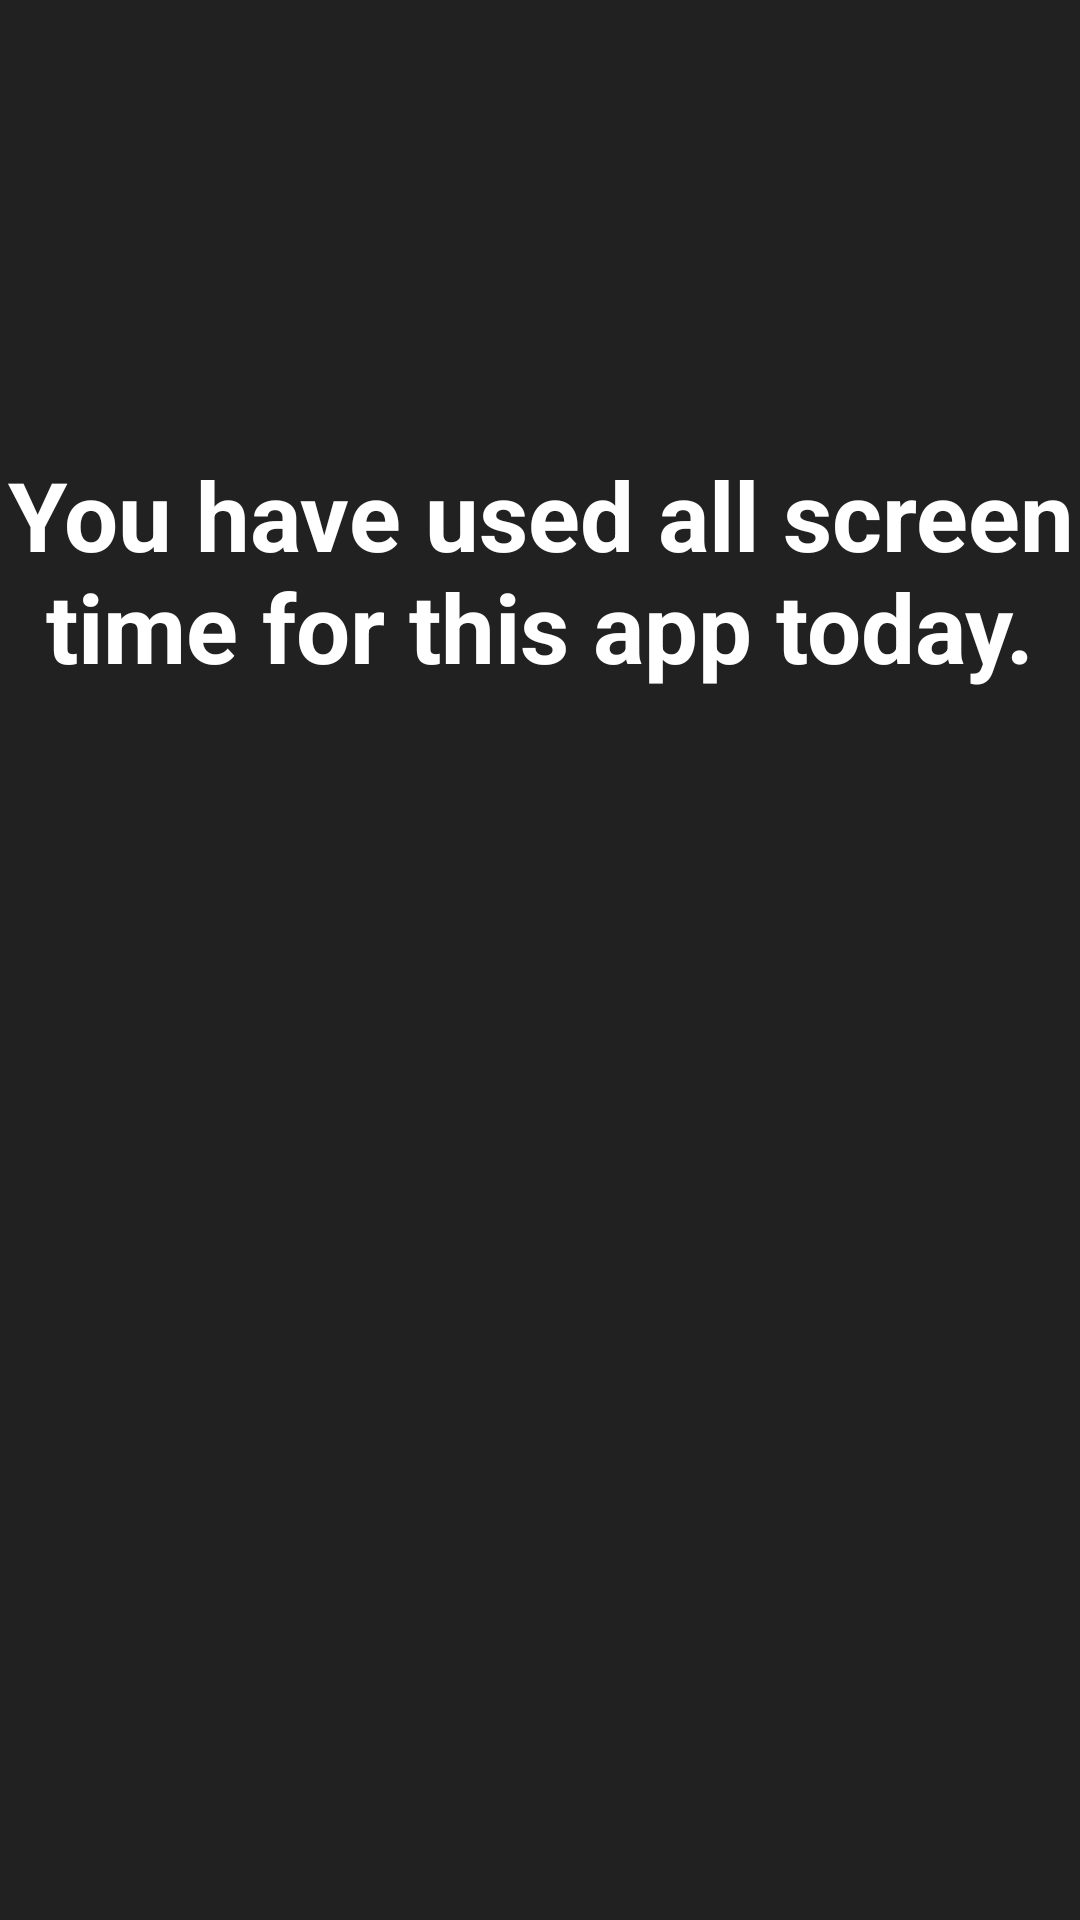

Reconstruct the res/layout file that produces this screen, plus the resources it refers to.
<!-- AndroidManifest.xml: application theme Theme.ScreenTimeManager -->
<!-- res/layout/lock_screen.xml -->
<?xml version="1.0" encoding="utf-8"?>
<androidx.constraintlayout.widget.ConstraintLayout xmlns:android="http://schemas.android.com/apk/res/android"
    xmlns:app="http://schemas.android.com/apk/res-auto"
    xmlns:tools="http://schemas.android.com/tools"
    android:layout_width="match_parent"
    android:layout_height="match_parent"
    android:background="#212121">

    <TextView
        android:id="@+id/textView4"
        android:layout_width="wrap_content"
        android:layout_height="wrap_content"
        android:layout_marginStart="100dp"
        android:layout_marginTop="150dp"
        android:layout_marginEnd="100dp"
        android:text="You have used all screen time for this app today."
        android:textAlignment="center"
        android:textColor="#FFFFFF"
        android:textSize="32sp"
        android:textStyle="bold"
        app:layout_constraintEnd_toEndOf="parent"
        app:layout_constraintStart_toStartOf="parent"
        app:layout_constraintTop_toTopOf="parent" />
</androidx.constraintlayout.widget.ConstraintLayout>
<!-- resources referenced by this layout -->
<resources>
  <style name="Theme.ScreenTimeManager" parent="Theme.AppCompat.Light.DarkActionBar">
          <item name="colorPrimary">@color/purple_500</item>
      </style>
  <!-- not gathered from this repository: default colours our renderer supplied (Android Studio template values) -->
  <color name="purple_500">#FF6200EE</color>
</resources>
